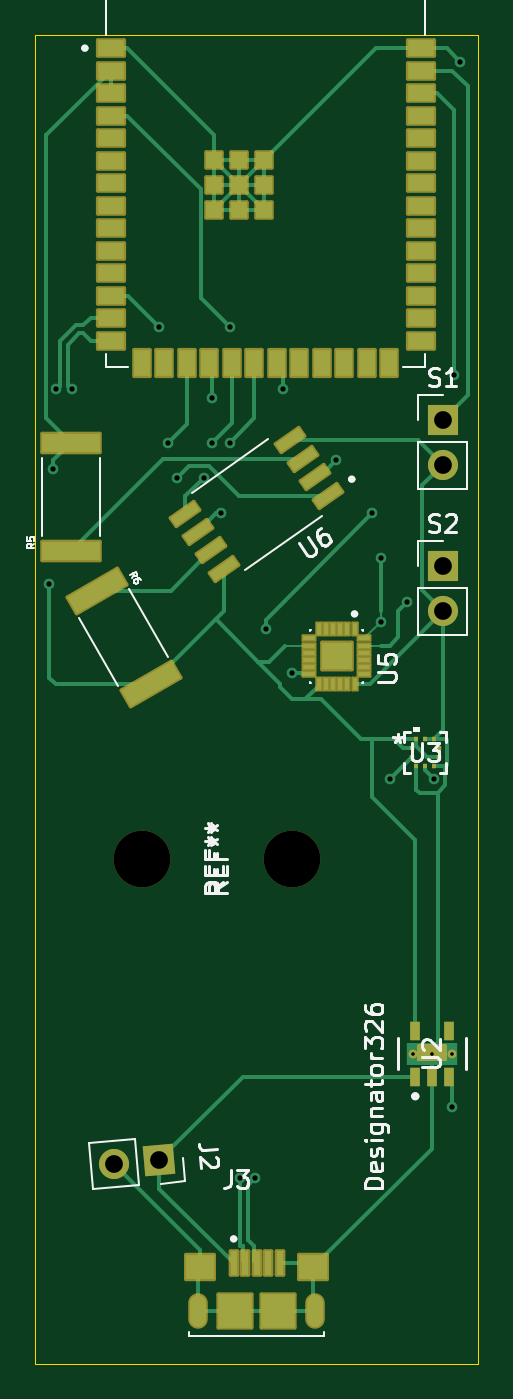
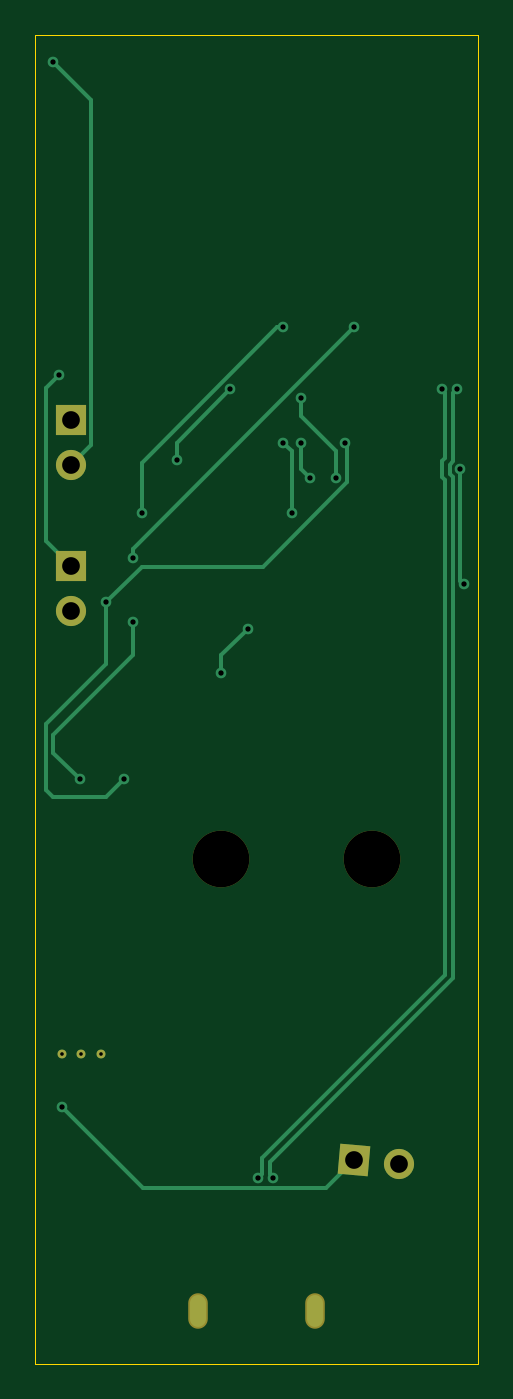
Circuit board: 11 layer files. Board 25.0 x 75.0 mm.
- bottom_copper: alti-B_Cu.gbr (5896 bytes)
- bottom_mask: alti-B_Mask.gbr (1381 bytes)
- paste: alti-B_Paste.gbr (449 bytes)
- bottom_silk: alti-B_Silkscreen.gbr (450 bytes)
- outline: alti-Edge_Cuts.gbr (603 bytes)
- top_copper: alti-F_Cu.gbr (21137 bytes)
- top_mask: alti-F_Mask.gbr (6421 bytes)
- paste: alti-F_Paste.gbr (5347 bytes)
- top_silk: alti-F_Silkscreen.gbr (27705 bytes)
- drill: alti-NPTH.drl (353 bytes)
- drill: alti-PTH.drl (1072 bytes)

=== bottom_copper: alti-B_Cu.gbr ===
%TF.GenerationSoftware,KiCad,Pcbnew,10.0.3*%
%TF.CreationDate,2026-06-18T21:05:16-06:00*%
%TF.ProjectId,alti,616c7469-2e6b-4696-9361-645f70636258,rev?*%
%TF.SameCoordinates,Original*%
%TF.FileFunction,Copper,L2,Bot*%
%TF.FilePolarity,Positive*%
%FSLAX46Y46*%
G04 Gerber Fmt 4.6, Leading zero omitted, Abs format (unit mm)*
G04 Created by KiCad (PCBNEW 10.0.3) date 2026-06-18 21:05:16*
%MOMM*%
%LPD*%
G01*
G04 APERTURE LIST*
G04 Aperture macros list*
%AMRotRect*
0 Rectangle, with rotation*
0 The origin of the aperture is its center*
0 $1 length*
0 $2 width*
0 $3 Rotation angle, in degrees counterclockwise*
0 Add horizontal line*
21,1,$1,$2,0,0,$3*%
G04 Aperture macros list end*
%TA.AperFunction,ComponentPad*%
%ADD10O,0.900000X1.800000*%
%TD*%
%TA.AperFunction,ComponentPad*%
%ADD11R,1.700000X1.700000*%
%TD*%
%TA.AperFunction,ComponentPad*%
%ADD12C,1.700000*%
%TD*%
%TA.AperFunction,ComponentPad*%
%ADD13C,0.499999*%
%TD*%
%TA.AperFunction,ComponentPad*%
%ADD14RotRect,1.700000X1.700000X275.000000*%
%TD*%
%TA.AperFunction,ViaPad*%
%ADD15C,0.600000*%
%TD*%
%TA.AperFunction,Conductor*%
%ADD16C,0.200000*%
%TD*%
G04 APERTURE END LIST*
D10*
%TO.P,J3,S5,SHIELD__4_S5*%
%TO.N,GND*%
X99200000Y-99000000D03*
%TO.P,J3,S6,SHIELD__5_S6*%
X105800000Y-99000000D03*
%TD*%
D11*
%TO.P,S2,1*%
%TO.N,IO2*%
X113000000Y-56960000D03*
D12*
%TO.P,S2,2*%
%TO.N,GND*%
X113000000Y-59500000D03*
%TD*%
D11*
%TO.P,S1,1*%
%TO.N,IO1*%
X113000000Y-48725000D03*
D12*
%TO.P,S1,2*%
%TO.N,GND*%
X113000000Y-51265000D03*
%TD*%
D13*
%TO.P,U2,7*%
%TO.N,N/C*%
X113500000Y-84500000D03*
%TO.P,U2,8*%
X112400000Y-84500000D03*
%TO.P,U2,9*%
X111300000Y-84500000D03*
%TD*%
D14*
%TO.P,J2,1*%
%TO.N,VBUS*%
X97000000Y-90500000D03*
D12*
%TO.P,J2,2*%
%TO.N,GND*%
X94469664Y-90721376D03*
%TD*%
D15*
%TO.N,GND*%
X114000000Y-28500000D03*
%TO.N,INT*%
X101000000Y-43500000D03*
X109000000Y-54000000D03*
X103000000Y-60500000D03*
X104500000Y-63000000D03*
%TO.N,SDA*%
X109500000Y-56500000D03*
X97000000Y-43500000D03*
%TO.N,SCL*%
X110000000Y-69000000D03*
%TO.N,SDA*%
X112500000Y-69000000D03*
X109500000Y-60126625D03*
%TO.N,SCL*%
X97500000Y-50000000D03*
X111000000Y-59000000D03*
%TO.N,CS*%
X100000000Y-47500000D03*
X98000000Y-52000000D03*
%TO.N,MISO*%
X104000000Y-47000000D03*
X107000000Y-51000000D03*
%TO.N,MOSI*%
X100000000Y-50000000D03*
X99500000Y-52000000D03*
%TO.N,CLK*%
X100500000Y-54000000D03*
X101000000Y-50000000D03*
%TO.N,VBUS*%
X113500000Y-87500000D03*
%TO.N,D+*%
X102425000Y-91500000D03*
%TO.N,D-*%
X101575000Y-91500000D03*
%TO.N,D+*%
X92050000Y-47000000D03*
%TO.N,D-*%
X91200000Y-47000000D03*
%TO.N,IO2*%
X113660000Y-46170000D03*
%TO.N,3V3*%
X91000000Y-51500000D03*
X90800000Y-58000000D03*
%TD*%
%TO.N,GND*%
D16*
X114000000Y-28500000D02*
X111850000Y-30650000D01*
X111850000Y-30650000D02*
X111850000Y-50115000D01*
X111850000Y-50115000D02*
X113000000Y-51265000D01*
%TO.N,INT*%
X101000000Y-43500000D02*
X101348529Y-43500000D01*
X103000000Y-60500000D02*
X104500000Y-62000000D01*
X104500000Y-62000000D02*
X104500000Y-63000000D01*
X101348529Y-43500000D02*
X109000000Y-51151471D01*
X109000000Y-51151471D02*
X109000000Y-54000000D01*
%TO.N,SDA*%
X109500000Y-56000000D02*
X109500000Y-56500000D01*
X97000000Y-43500000D02*
X109500000Y-56000000D01*
%TO.N,SCL*%
X111000000Y-70000000D02*
X110000000Y-69000000D01*
X114400000Y-65900000D02*
X114400000Y-69600000D01*
X114400000Y-69600000D02*
X114000000Y-70000000D01*
X111000000Y-62500000D02*
X114400000Y-65900000D01*
X111000000Y-59000000D02*
X111000000Y-62500000D01*
X114000000Y-70000000D02*
X111000000Y-70000000D01*
%TO.N,SDA*%
X114000000Y-67500000D02*
X114000000Y-66500000D01*
X112500000Y-69000000D02*
X114000000Y-67500000D01*
X114000000Y-66500000D02*
X109500000Y-62000000D01*
X109500000Y-62000000D02*
X109500000Y-60126625D01*
%TO.N,SCL*%
X109000000Y-57000000D02*
X111000000Y-59000000D01*
X102151471Y-57000000D02*
X109000000Y-57000000D01*
X97400000Y-52248529D02*
X102151471Y-57000000D01*
X97400000Y-50100000D02*
X97400000Y-52248529D01*
X97500000Y-50000000D02*
X97400000Y-50100000D01*
%TO.N,CS*%
X100000000Y-48500000D02*
X100000000Y-47500000D01*
X98000000Y-50500000D02*
X100000000Y-48500000D01*
X98000000Y-52000000D02*
X98000000Y-50500000D01*
%TO.N,MISO*%
X107000000Y-50000000D02*
X104000000Y-47000000D01*
X107000000Y-51000000D02*
X107000000Y-50000000D01*
%TO.N,MOSI*%
X100000000Y-51500000D02*
X100000000Y-50000000D01*
X99500000Y-52000000D02*
X100000000Y-51500000D01*
%TO.N,CLK*%
X100500000Y-50500000D02*
X100500000Y-54000000D01*
X101000000Y-50000000D02*
X100500000Y-50500000D01*
%TO.N,VBUS*%
X108900000Y-92100000D02*
X113500000Y-87500000D01*
X98600000Y-92100000D02*
X108900000Y-92100000D01*
X97000000Y-90500000D02*
X98600000Y-92100000D01*
%TO.N,D+*%
X92049980Y-51934917D02*
X91850001Y-52134896D01*
X91850001Y-47199999D02*
X91850001Y-50865104D01*
X91850001Y-50865104D02*
X92049980Y-51065083D01*
X91850001Y-80031803D02*
X102225001Y-90406803D01*
%TO.N,D-*%
X101774999Y-90593197D02*
X101774999Y-91300001D01*
%TO.N,D+*%
X92050000Y-47000000D02*
X91850001Y-47199999D01*
%TO.N,D-*%
X91399999Y-51051470D02*
X91600000Y-51251471D01*
%TO.N,D+*%
X91850001Y-52134896D02*
X91850001Y-80031803D01*
%TO.N,D-*%
X91600000Y-51748529D02*
X91400000Y-51948529D01*
%TO.N,D+*%
X92049980Y-51065083D02*
X92049980Y-51934917D01*
%TO.N,D-*%
X91399999Y-80218197D02*
X101774999Y-90593197D01*
%TO.N,D+*%
X102225001Y-90406803D02*
X102225001Y-91300001D01*
X102225001Y-91300001D02*
X102425000Y-91500000D01*
%TO.N,D-*%
X91200000Y-47000000D02*
X91399999Y-47199999D01*
X91399999Y-47199999D02*
X91399999Y-51051470D01*
X91600000Y-51251471D02*
X91600000Y-51748529D01*
X91400000Y-51948529D02*
X91399999Y-80218197D01*
X101774999Y-91300001D02*
X101575000Y-91500000D01*
%TO.N,IO2*%
X113660000Y-46170000D02*
X114390000Y-46900000D01*
X114390000Y-46900000D02*
X114390000Y-55570000D01*
X114390000Y-55570000D02*
X113000000Y-56960000D01*
%TO.N,3V3*%
X90800000Y-58000000D02*
X91000000Y-57800000D01*
X91000000Y-57800000D02*
X91000000Y-51500000D01*
%TD*%
M02*

=== bottom_mask: alti-B_Mask.gbr (1381 bytes, source withheld) ===
=== paste: alti-B_Paste.gbr ===
%TF.GenerationSoftware,KiCad,Pcbnew,10.0.3*%
%TF.CreationDate,2026-06-18T21:05:16-06:00*%
%TF.ProjectId,alti,616c7469-2e6b-4696-9361-645f70636258,rev?*%
%TF.SameCoordinates,Original*%
%TF.FileFunction,Paste,Bot*%
%TF.FilePolarity,Positive*%
%FSLAX46Y46*%
G04 Gerber Fmt 4.6, Leading zero omitted, Abs format (unit mm)*
G04 Created by KiCad (PCBNEW 10.0.3) date 2026-06-18 21:05:16*
%MOMM*%
%LPD*%
G01*
G04 APERTURE LIST*
G04 APERTURE END LIST*
M02*

=== bottom_silk: alti-B_Silkscreen.gbr ===
%TF.GenerationSoftware,KiCad,Pcbnew,10.0.3*%
%TF.CreationDate,2026-06-18T21:05:16-06:00*%
%TF.ProjectId,alti,616c7469-2e6b-4696-9361-645f70636258,rev?*%
%TF.SameCoordinates,Original*%
%TF.FileFunction,Legend,Bot*%
%TF.FilePolarity,Positive*%
%FSLAX46Y46*%
G04 Gerber Fmt 4.6, Leading zero omitted, Abs format (unit mm)*
G04 Created by KiCad (PCBNEW 10.0.3) date 2026-06-18 21:05:16*
%MOMM*%
%LPD*%
G01*
G04 APERTURE LIST*
G04 APERTURE END LIST*
M02*

=== outline: alti-Edge_Cuts.gbr ===
%TF.GenerationSoftware,KiCad,Pcbnew,10.0.3*%
%TF.CreationDate,2026-06-18T21:05:16-06:00*%
%TF.ProjectId,alti,616c7469-2e6b-4696-9361-645f70636258,rev?*%
%TF.SameCoordinates,Original*%
%TF.FileFunction,Profile,NP*%
%FSLAX46Y46*%
G04 Gerber Fmt 4.6, Leading zero omitted, Abs format (unit mm)*
G04 Created by KiCad (PCBNEW 10.0.3) date 2026-06-18 21:05:16*
%MOMM*%
%LPD*%
G01*
G04 APERTURE LIST*
%TA.AperFunction,Profile*%
%ADD10C,0.050000*%
%TD*%
G04 APERTURE END LIST*
D10*
X90000000Y-27000000D02*
X115000000Y-27000000D01*
X115000000Y-102000000D01*
X90000000Y-102000000D01*
X90000000Y-27000000D01*
M02*

=== top_copper: alti-F_Cu.gbr (21137 bytes, source omitted) ===
=== top_mask: alti-F_Mask.gbr (6421 bytes, source omitted) ===
=== paste: alti-F_Paste.gbr ===
%TF.GenerationSoftware,KiCad,Pcbnew,10.0.3*%
%TF.CreationDate,2026-06-18T21:05:16-06:00*%
%TF.ProjectId,alti,616c7469-2e6b-4696-9361-645f70636258,rev?*%
%TF.SameCoordinates,Original*%
%TF.FileFunction,Paste,Top*%
%TF.FilePolarity,Positive*%
%FSLAX46Y46*%
G04 Gerber Fmt 4.6, Leading zero omitted, Abs format (unit mm)*
G04 Created by KiCad (PCBNEW 10.0.3) date 2026-06-18 21:05:16*
%MOMM*%
%LPD*%
G01*
G04 APERTURE LIST*
G04 Aperture macros list*
%AMRoundRect*
0 Rectangle with rounded corners*
0 $1 Rounding radius*
0 $2 $3 $4 $5 $6 $7 $8 $9 X,Y pos of 4 corners*
0 Add a 4 corners polygon primitive as box body*
4,1,4,$2,$3,$4,$5,$6,$7,$8,$9,$2,$3,0*
0 Add four circle primitives for the rounded corners*
1,1,$1+$1,$2,$3*
1,1,$1+$1,$4,$5*
1,1,$1+$1,$6,$7*
1,1,$1+$1,$8,$9*
0 Add four rect primitives between the rounded corners*
20,1,$1+$1,$2,$3,$4,$5,0*
20,1,$1+$1,$4,$5,$6,$7,0*
20,1,$1+$1,$6,$7,$8,$9,0*
20,1,$1+$1,$8,$9,$2,$3,0*%
%AMRotRect*
0 Rectangle, with rotation*
0 The origin of the aperture is its center*
0 $1 length*
0 $2 width*
0 $3 Rotation angle, in degrees counterclockwise*
0 Add horizontal line*
21,1,$1,$2,0,0,$3*%
G04 Aperture macros list end*
%ADD10C,0.010000*%
%ADD11C,0.000000*%
%ADD12R,0.400000X1.350000*%
%ADD13R,1.600000X1.400000*%
%ADD14R,1.900000X1.900000*%
%ADD15RoundRect,0.072500X0.475276X0.598310X-0.724782X-0.241979X-0.475276X-0.598310X0.724782X0.241979X0*%
%ADD16RotRect,1.070000X3.270000X300.000000*%
%ADD17R,0.304800X0.279400*%
%ADD18R,0.279400X0.304800*%
%ADD19R,1.500000X0.900000*%
%ADD20R,0.900000X1.500000*%
%ADD21R,0.900000X0.900000*%
%ADD22RoundRect,0.027500X-0.082500X0.292500X-0.082500X-0.292500X0.082500X-0.292500X0.082500X0.292500X0*%
%ADD23RoundRect,0.027500X-0.292500X0.082500X-0.292500X-0.082500X0.292500X-0.082500X0.292500X0.082500X0*%
%ADD24R,3.270000X1.070000*%
%ADD25R,0.599999X1.100000*%
G04 APERTURE END LIST*
D10*
%TO.C,U5*%
X107562368Y-61574255D02*
X107562372Y-62544248D01*
X106482376Y-62544251D01*
X106482372Y-61574258D01*
X107562368Y-61574255D01*
G36*
X107562372Y-62544248D02*
G01*
X106482376Y-62544251D01*
X106482372Y-61574258D01*
X107562368Y-61574255D01*
X107562372Y-62544248D01*
G37*
D11*
%TO.C,U2*%
G36*
X113250000Y-84000003D02*
G01*
X113250003Y-84874999D01*
X113200000Y-84925001D01*
X111599998Y-84925001D01*
X111550000Y-84875002D01*
X111549999Y-84000000D01*
X111599999Y-83950003D01*
X113200003Y-83950000D01*
X113250000Y-84000003D01*
G37*
%TD*%
D12*
%TO.C,J3*%
X101200000Y-96325000D03*
X101850000Y-96325000D03*
X102500000Y-96325000D03*
X103150000Y-96325000D03*
X103800000Y-96325000D03*
D13*
X99300000Y-96550000D03*
X105700000Y-96550000D03*
D14*
X101300000Y-99000000D03*
X103700000Y-99000000D03*
%TD*%
D15*
%TO.C,U6*%
X106545707Y-52992745D03*
X105817261Y-51952418D03*
X105088820Y-50912092D03*
X104360377Y-49871773D03*
X98454293Y-54007255D03*
X99182739Y-55047582D03*
X99911180Y-56087908D03*
X100639623Y-57128227D03*
%TD*%
D16*
%TO.C,R6*%
X93472505Y-58354289D03*
X96527495Y-63645711D03*
%TD*%
D17*
%TO.C,U3*%
X111238000Y-67250000D03*
X111238000Y-67750000D03*
D18*
X111500001Y-68262000D03*
X112000000Y-68262000D03*
X112499999Y-68262000D03*
D17*
X112762000Y-67750000D03*
X112762000Y-67250000D03*
D18*
X112499999Y-66738000D03*
X112000000Y-66738000D03*
X111500001Y-66738000D03*
%TD*%
D19*
%TO.C,U1*%
X94250000Y-27740000D03*
X94250000Y-29010000D03*
X94250000Y-30280000D03*
X94250000Y-31550000D03*
X94250000Y-32820000D03*
X94250000Y-34090000D03*
X94250000Y-35360000D03*
X94250000Y-36630000D03*
X94250000Y-37900000D03*
X94250000Y-39170000D03*
X94250000Y-40440000D03*
X94250000Y-41710000D03*
X94250000Y-42980000D03*
X94250000Y-44250000D03*
D20*
X96015000Y-45500000D03*
X97285000Y-45500000D03*
X98555000Y-45500000D03*
X99825000Y-45500000D03*
X101095000Y-45500000D03*
X102365000Y-45500000D03*
X103635000Y-45500000D03*
X104905000Y-45500000D03*
X106175000Y-45500000D03*
X107445000Y-45500000D03*
X108715000Y-45500000D03*
X109985000Y-45500000D03*
D19*
X111750000Y-44250000D03*
X111750000Y-42980000D03*
X111750000Y-41710000D03*
X111750000Y-40440000D03*
X111750000Y-39170000D03*
X111750000Y-37900000D03*
X111750000Y-36630000D03*
X111750000Y-35360000D03*
X111750000Y-34090000D03*
X111750000Y-32820000D03*
X111750000Y-31550000D03*
X111750000Y-30280000D03*
X111750000Y-29010000D03*
X111750000Y-27740000D03*
D21*
X101500000Y-35460000D03*
X100100000Y-35460000D03*
X102900000Y-35460000D03*
X100100000Y-36860000D03*
X101500000Y-36860000D03*
X102900000Y-36860000D03*
X100100000Y-34060000D03*
X101500000Y-34060000D03*
X102900000Y-34060000D03*
%TD*%
D22*
%TO.C,U5*%
X108022372Y-60514253D03*
X107622368Y-60514255D03*
X107222371Y-60514254D03*
X106822375Y-60514251D03*
X106422372Y-60514249D03*
X106022372Y-60514253D03*
D23*
X105477372Y-61059253D03*
X105477374Y-61459257D03*
X105477373Y-61859254D03*
X105477370Y-62259250D03*
X105477368Y-62659253D03*
X105477372Y-63059253D03*
D22*
X106022372Y-63604253D03*
X106422376Y-63604251D03*
X106822373Y-63604252D03*
X107222369Y-63604255D03*
X107622372Y-63604257D03*
X108022372Y-63604253D03*
D23*
X108567372Y-63059253D03*
X108567370Y-62659249D03*
X108567371Y-62259252D03*
X108567374Y-61859256D03*
X108567376Y-61459253D03*
X108567372Y-61059253D03*
%TD*%
D24*
%TO.C,R5*%
X91999996Y-56110000D03*
X92000000Y-50000000D03*
%TD*%
D25*
%TO.C,U2*%
X111450000Y-85800002D03*
X112399997Y-85800000D03*
X113350002Y-85800000D03*
X113350000Y-83199998D03*
X111449998Y-83200000D03*
%TD*%
M02*

=== top_silk: alti-F_Silkscreen.gbr (27705 bytes, source omitted) ===
=== drill: alti-NPTH.drl ===
M48
; DRILL file KiCad 10.0.3 date 2026-06-18T21:05:13
; FORMAT={-:-/ absolute / metric / decimal}
; #@! TF.CreationDate,2026-06-18T21:05:13-06:00
; #@! TF.GenerationSoftware,Kicad,Pcbnew,10.0.3
; #@! TF.FileFunction,NonPlated,1,2,NPTH
FMAT,2
METRIC
; #@! TA.AperFunction,NonPlated,NPTH,ComponentDrill
T1C3.200
%
G90
G05
T1
X96.0Y-73.5
X104.5Y-73.5
M30

=== drill: alti-PTH.drl ===
M48
; DRILL file KiCad 10.0.3 date 2026-06-18T21:05:13
; FORMAT={-:-/ absolute / metric / decimal}
; #@! TF.CreationDate,2026-06-18T21:05:13-06:00
; #@! TF.GenerationSoftware,Kicad,Pcbnew,10.0.3
; #@! TF.FileFunction,Plated,1,2,PTH
FMAT,2
METRIC
; #@! TA.AperFunction,Plated,PTH,ComponentDrill
T1C0.203
; #@! TA.AperFunction,Plated,PTH,ViaDrill
T2C0.300
; #@! TA.AperFunction,Plated,PTH,ComponentDrill
T3C0.500
; #@! TA.AperFunction,Plated,PTH,ComponentDrill
T4C1.000
%
G90
G05
T1
X111.3Y-84.5
X112.4Y-84.5
X113.5Y-84.5
T2
X90.8Y-58.0
X91.0Y-51.5
X91.2Y-47.0
X92.05Y-47.0
X97.0Y-43.5
X97.5Y-50.0
X98.0Y-52.0
X99.5Y-52.0
X100.0Y-47.5
X100.0Y-50.0
X100.5Y-54.0
X101.0Y-43.5
X101.0Y-50.0
X101.575Y-91.5
X102.425Y-91.5
X103.0Y-60.5
X104.0Y-47.0
X104.5Y-63.0
X107.0Y-51.0
X109.0Y-54.0
X109.5Y-56.5
X109.5Y-60.127
X110.0Y-69.0
X111.0Y-59.0
X112.5Y-69.0
X113.5Y-87.5
X113.66Y-46.17
X114.0Y-28.5
T4
X94.47Y-90.721
X97.0Y-90.5
X113.0Y-48.725
X113.0Y-51.265
X113.0Y-56.96
X113.0Y-59.5
T3
G00X99.2Y-98.65
M15
G01X99.2Y-99.35
M16
G05
G00X105.8Y-98.65
M15
G01X105.8Y-99.35
M16
G05
M30
